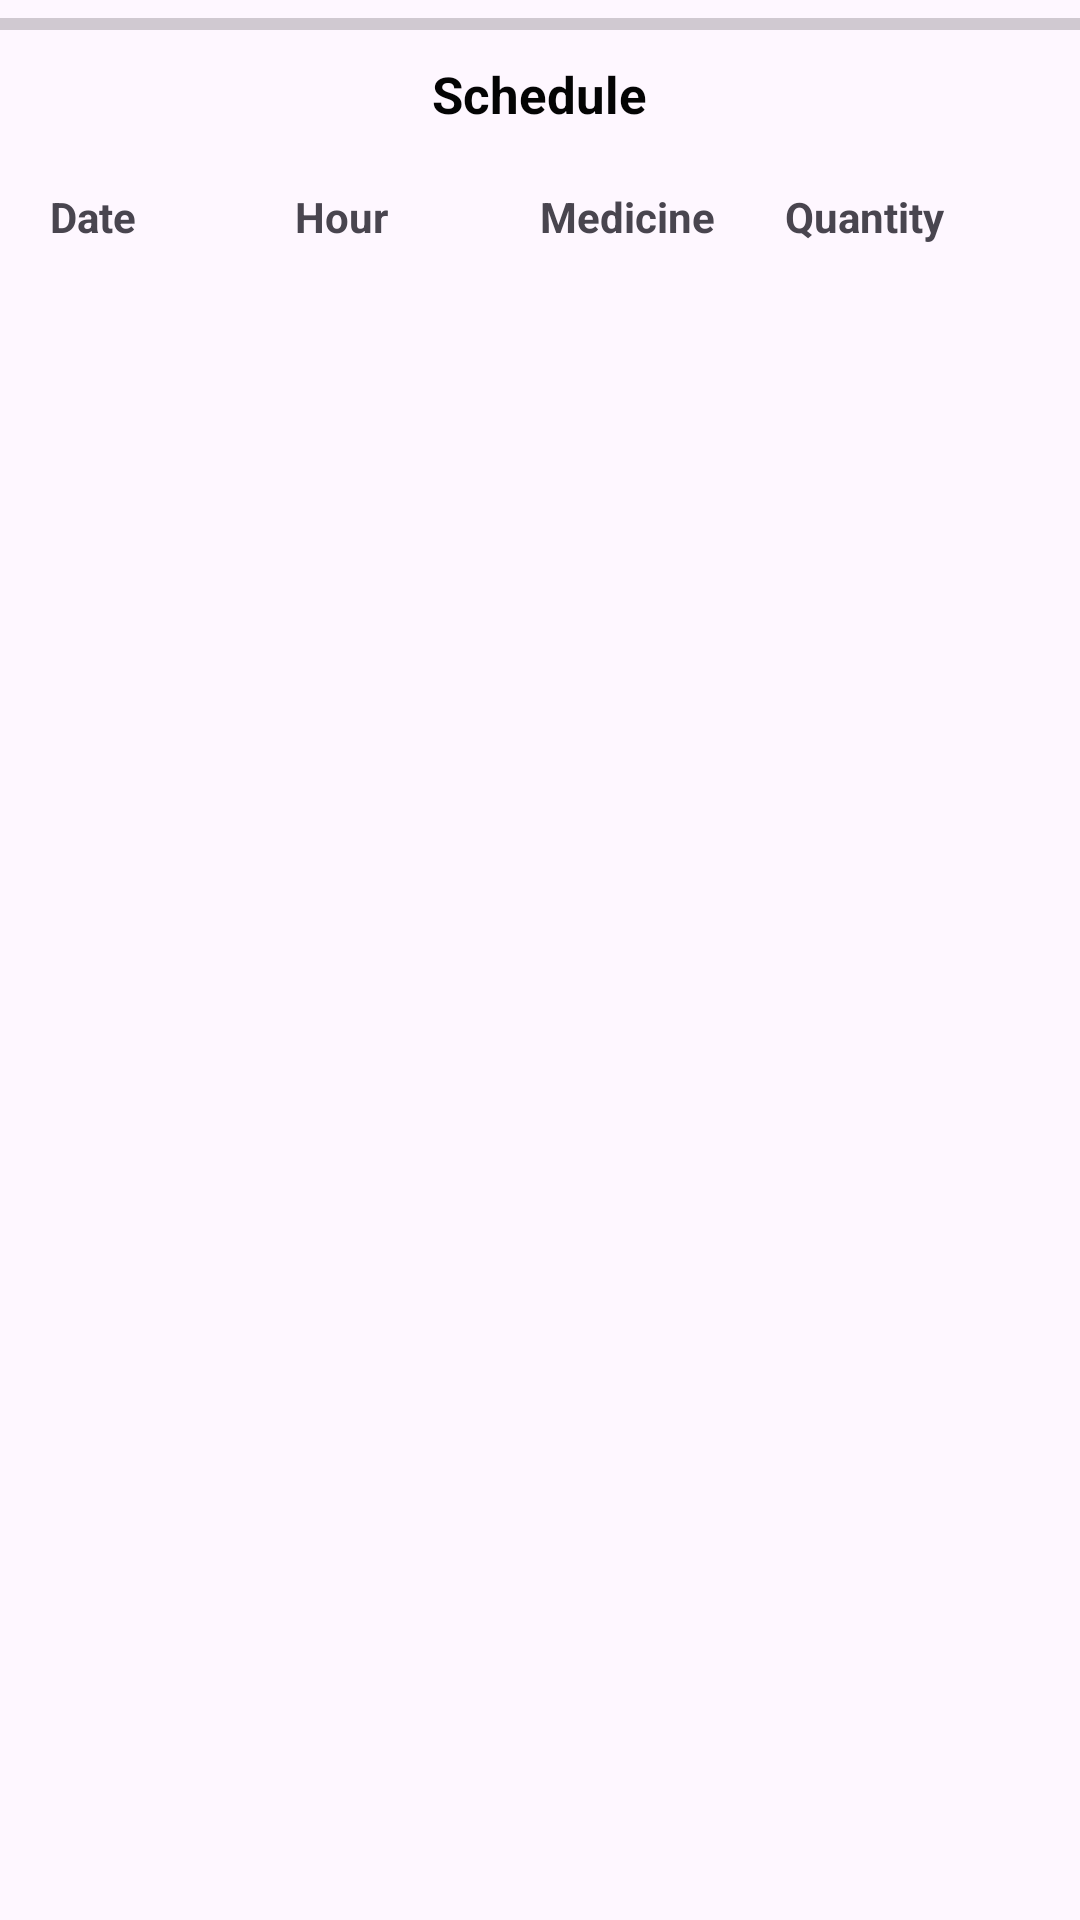

Write the Android layout XML for this screen, with the resource values it uses.
<!-- AndroidManifest.xml: application theme Theme.APP_SMART_PILLS_DISPENSER -->
<!-- res/layout/fragment_schedule.xml -->
<?xml version="1.0" encoding="utf-8"?>
    <RelativeLayout xmlns:android="http://schemas.android.com/apk/res/android"
        xmlns:app="http://schemas.android.com/apk/res-auto"
        xmlns:tools="http://schemas.android.com/tools"
        android:layout_width="match_parent"
        android:layout_height="match_parent"
        tools:context=".ui.subfragments.ScheduleFragment">

        <LinearLayout
            android:id="@+id/layoutMedicalTreatmentList"
            android:layout_width="match_parent"
            android:layout_height="match_parent"
            android:layout_marginRight="50px"
            android:layout_marginLeft="50px"
            android:orientation="vertical">

            <TextView
                android:id="@+id/tvScheduleOfPatient"
                android:layout_width="wrap_content"
                android:layout_height="wrap_content"
                android:layout_gravity="top|center"
                android:layout_margin="20dp"
                android:layout_marginTop="16dp"
                android:textAlignment="center"
                android:text="@string/schedule_label_menu"
                android:textColor="#040404"
                android:textSize="17dp"
                android:textStyle="bold" />


            <LinearLayout
                android:orientation="horizontal"
                android:layout_width="match_parent"
                android:layout_height="wrap_content">
                <LinearLayout


                    android:layout_width="0dp"
                    android:layout_weight="1.5"
                    android:layout_gravity="center"
                    android:layout_height="wrap_content"
                    android:orientation="horizontal">

                    <LinearLayout
                        android:background="@drawable/border"
                        android:gravity="top"
                        android:layout_width="match_parent"
                        android:layout_weight="1"
                        android:orientation="horizontal"
                        android:layout_height="match_parent">

                        <TextView
                            android:text="@string/date_schedule"
                            android:layout_weight="1"
                            android:id="@+id/tvScheduleDate"
                            android:textStyle="bold"
                            android:layout_width="0dp"
                            android:layout_height="wrap_content" />
                    </LinearLayout>

                    <LinearLayout
                        android:background="@drawable/border"
                        android:gravity="top"
                        android:layout_width="match_parent"
                        android:layout_weight="1"
                        android:orientation="horizontal"
                        android:layout_height="match_parent">

                        <TextView
                            android:text="@string/hour_schedule"
                            android:layout_weight="1"
                            android:textStyle="bold"
                            android:layout_width="0dp"
                            android:layout_height="wrap_content" />
                    </LinearLayout>
                    <LinearLayout
                        android:background="@drawable/border"
                        android:gravity="top"
                        android:layout_width="match_parent"
                        android:layout_weight="1"
                        android:orientation="horizontal"
                        android:layout_height="match_parent">

                        <TextView
                            android:text="@string/medicine_schedule"
                            android:layout_weight="1"
                            android:textStyle="bold"
                            android:layout_width="0dp"
                            android:layout_height="wrap_content" />
                    </LinearLayout>

                    <LinearLayout
                        android:background="@drawable/border"
                        android:gravity="top"
                        android:layout_width="match_parent"
                        android:layout_weight="1"
                        android:orientation="horizontal"
                        android:layout_height="match_parent">
                        <TextView

                            android:text="@string/quantity_schedule"
                            android:layout_weight="1"
                            android:layout_width="0dp"
                            android:textStyle="bold"
                            android:layout_height="wrap_content" />
                    </LinearLayout>




                </LinearLayout>

            </LinearLayout>

            <androidx.recyclerview.widget.RecyclerView
                android:id="@+id/reciclerviewSchedule"
                android:layout_width="match_parent"
                android:layout_height="match_parent" />

        </LinearLayout>

    <ProgressBar
        android:id="@+id/progressBarSchedule"
        style="?android:attr/progressBarStyleHorizontal"
        android:layout_width="match_parent"
        android:layout_height="wrap_content" />

</RelativeLayout>
<!-- resources referenced by this layout -->
<resources>
  <string name="date_schedule">Date</string>
  <string name="hour_schedule">Hour</string>
  <string name="medicine_schedule">Medicine</string>
  <string name="quantity_schedule">Quantity</string>
  <string name="schedule_label_menu">Schedule</string>
  <style name="Theme.APP_SMART_PILLS_DISPENSER" parent="Theme.Material3.DayNight">
          
          <item name="colorPrimary">@color/purple_500</item>
          <item name="colorPrimaryVariant">@color/purple_700</item>
          <item name="colorOnPrimary">@color/white</item>
          
          <item name="colorSecondary">@color/teal_200</item>
          <item name="colorSecondaryVariant">@color/teal_700</item>
          <item name="colorOnSecondary">@color/black</item>
          
          <item name="android:statusBarColor" tools:targetApi="l">?attr/colorPrimaryVariant</item>
          
      </style>
  <color name="purple_500">#026aee</color>
  <color name="purple_700">#026aee</color>
  <color name="white">#FFFFFFFF</color>
  <color name="teal_200">#DF93D7</color>
  <color name="teal_700">#FF018786</color>
  <color name="black">#FF000000</color>
</resources>
